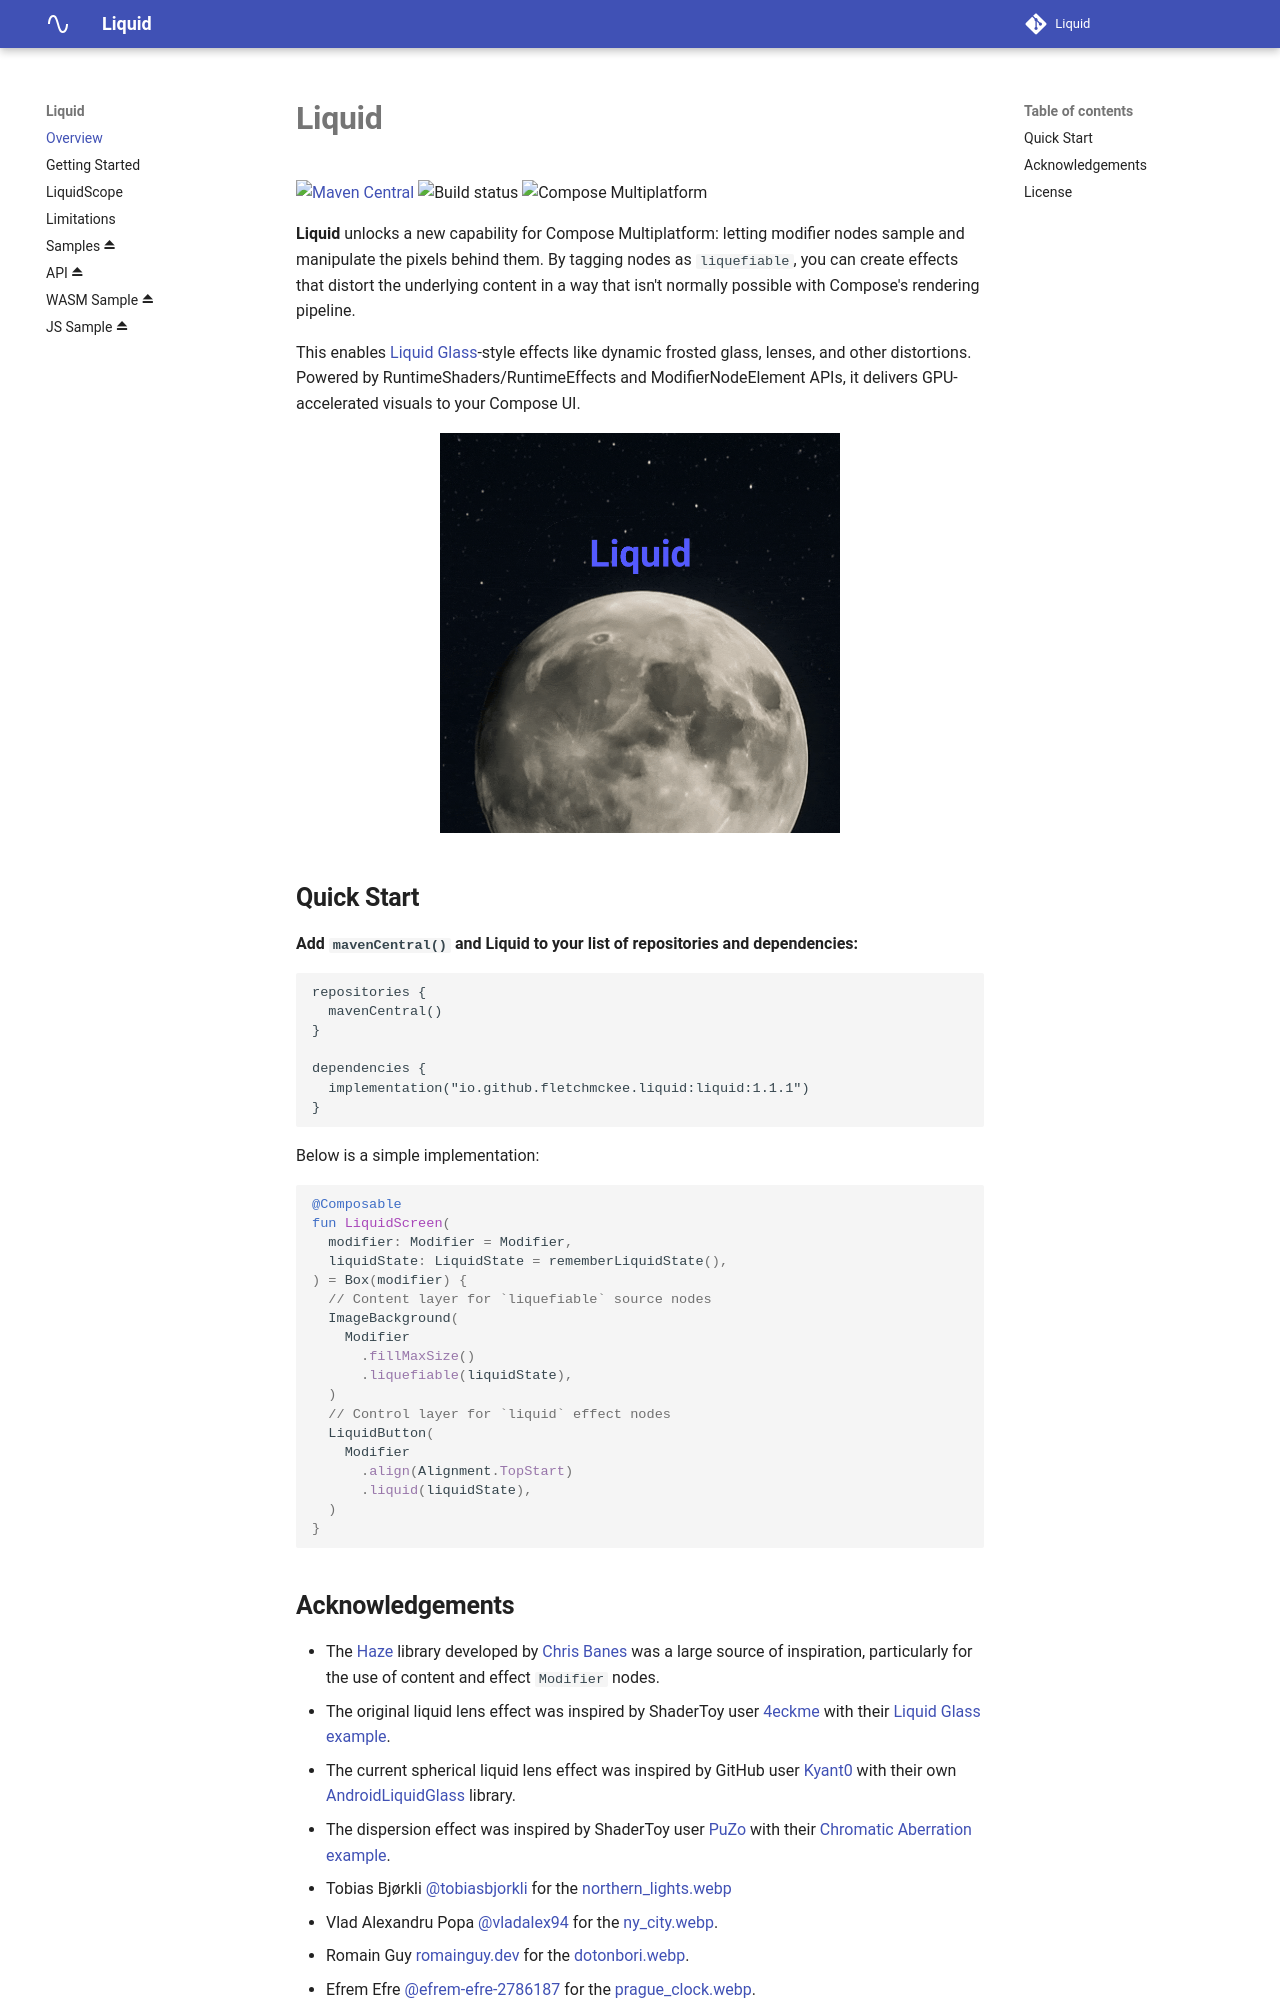

repository: FletchMcKee/liquid · page: index.html · generator: mkdocs

# Liquid

[![Maven Central](https://img.shields.io/maven-central/v/io.github.fletchmckee.liquid/liquid)](https://search.maven.org/search?q=g:io.github.fletchmckee.liquid)
![Build status](https://github.com/fletchmckee/liquid/actions/workflows/build.yml/badge.svg)
![Compose Multiplatform](https://img.shields.io/badge/Compose%20Multiplatform-4285F4?style=flat&logo=jetpackcompose&logoColor=white)

**Liquid** unlocks a new capability for Compose Multiplatform: letting modifier nodes sample and manipulate the pixels behind them.
By tagging nodes as `liquefiable`, you can create effects that distort the underlying content in a way that isn't normally possible with Compose's rendering pipeline.

This enables [Liquid Glass](https://developer.apple.com/documentation/SwiftUI/Applying-Liquid-Glass-to-custom-views)-style effects like dynamic frosted glass, lenses, and other distortions.
Powered by RuntimeShaders/RuntimeEffects and ModifierNodeElement APIs, it delivers GPU-accelerated visuals to your Compose UI.

<div align="center">
  <img
    src="docs/gifs/liquid_demo.gif"
    width="400"
    alt="Liquid demo"/>
</div>

## Quick Start

**Add `mavenCentral()` and Liquid to your list of repositories and dependencies:**

```gradle
repositories {
  mavenCentral()
}

dependencies {
  implementation("io.github.fletchmckee.liquid:liquid:1.1.1")
}
```

Below is a simple implementation:

```kotlin
@Composable
fun LiquidScreen(
  modifier: Modifier = Modifier,
  liquidState: LiquidState = rememberLiquidState(),
) = Box(modifier) {
  // Content layer for `liquefiable` source nodes
  ImageBackground(
    Modifier
      .fillMaxSize()
      .liquefiable(liquidState),
  )
  // Control layer for `liquid` effect nodes
  LiquidButton(
    Modifier
      .align(Alignment.TopStart)
      .liquid(liquidState),
  )
}
```

See [full documentation here](https://fletchmckee.github.io/liquid/getting_started/).
